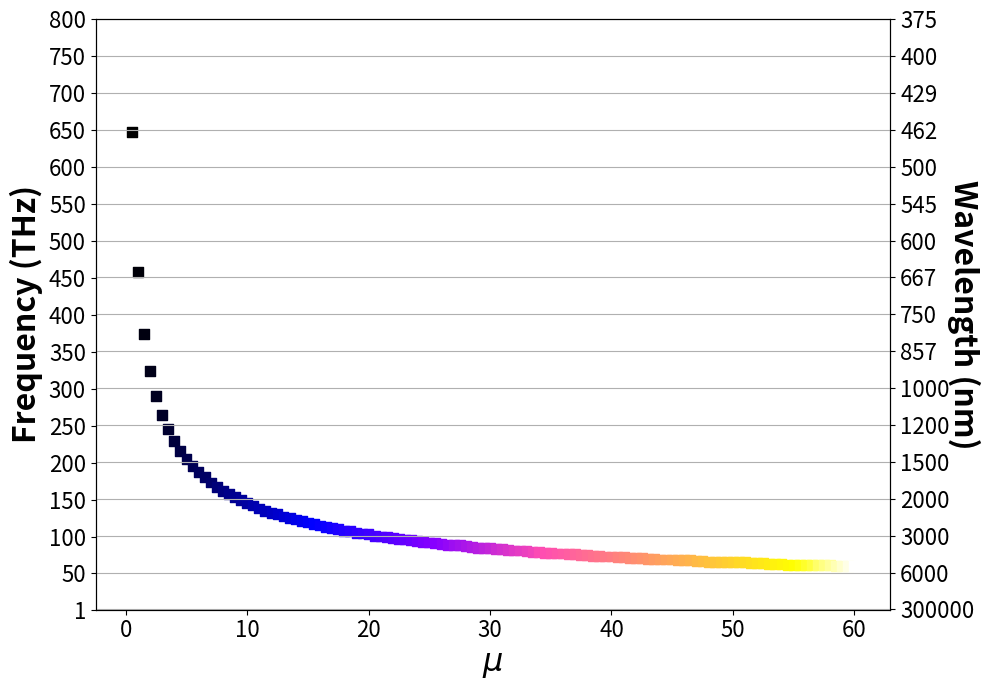

Reproduce this figure in Python.
import numpy as np
import matplotlib.pyplot as plt
import matplotlib.cm as cm

def tick_function(X):
    '''
    Converts frequency ticks to wavelength ticks, converts from Hz to μm.
    Args:
        X: [array] array of x ticks to convert
    Returns:
        ["%.0f" % z for z in V]: [array] array of converted X ticks in nm (1E9).
    '''
    V = (c/(X * 1E12)) * 1E9
    return ["%.0f" % z for z in V]

c = 3E8

freq_THz = [647, 458, 374, 324, 290, 264, 245, 229, 216, 205, 195, 187, 180, 
            173, 167, 162, 157, 153, 149, 145, 142, 138, 135, 132, 130, 127, 
            125, 123, 121, 119, 117, 115, 113, 111, 110, 108, 107, 105, 104, 
            103, 101, 100, 99, 98, 97, 96, 95, 94, 93, 92, 91, 90,  
            89, 88, 88, 87, 86, 85, 85, 84, 83, 83, 82, 81, 81,  
            80, 79, 79, 78, 78, 77, 77, 76, 76, 75, 75, 74, 74,  
            73, 73, 72, 72, 71, 71, 71, 70, 70, 69, 69, 69, 68,  
            68, 68, 67, 67, 66, 66, 66, 65, 65, 65, 65, 64, 64,  
            64, 63, 63, 63, 62, 62, 62, 62, 61, 61, 61, 61, 60,  
            60, 60, 60]

freq = [f * 1E12 for f in freq_THz]
wav = [c / f for f in freq]
wav_nm = [w * 1E9 for w in wav]

freq_ticks = [1, 50, 100, 150, 200, 250, 300, 350, 400, 450, 500, 550, 600, 650, 700, 750, 800]

mu = np.arange(0.5,60.5,0.5)

t = mu

fig, ax = plt.subplots(figsize=(10,7))
ax2 = ax.twinx()
ax.scatter(mu, freq_THz, c=t, marker='s', s=50, cmap='gnuplot2')

ax.set_xlabel('$\mu$', fontsize=23, fontweight='bold')
ax.set_ylabel('Frequency (THz)', fontsize=23, fontweight='bold')
ax2.set_ylabel('Wavelength (nm)', fontsize=23, fontweight='bold', rotation=270)
# ax.tick_params(axis='both', labelsize=21)

ticks = freq_ticks
ax.set_yticks(ticks)
axTicks = ax.get_yticks()
ax.set_yticklabels(ticks)
ax2Ticks = axTicks
ax2.set_yticks(ax2Ticks)
ax2.set_xbound(ax.get_xbound())
ax2.tick_params(axis='both', labelsize=16)
ax.tick_params(axis='both', labelsize=16)
ax2.set_yticklabels(tick_function(axTicks))

plt.tight_layout()
plt.grid()
plt.show()